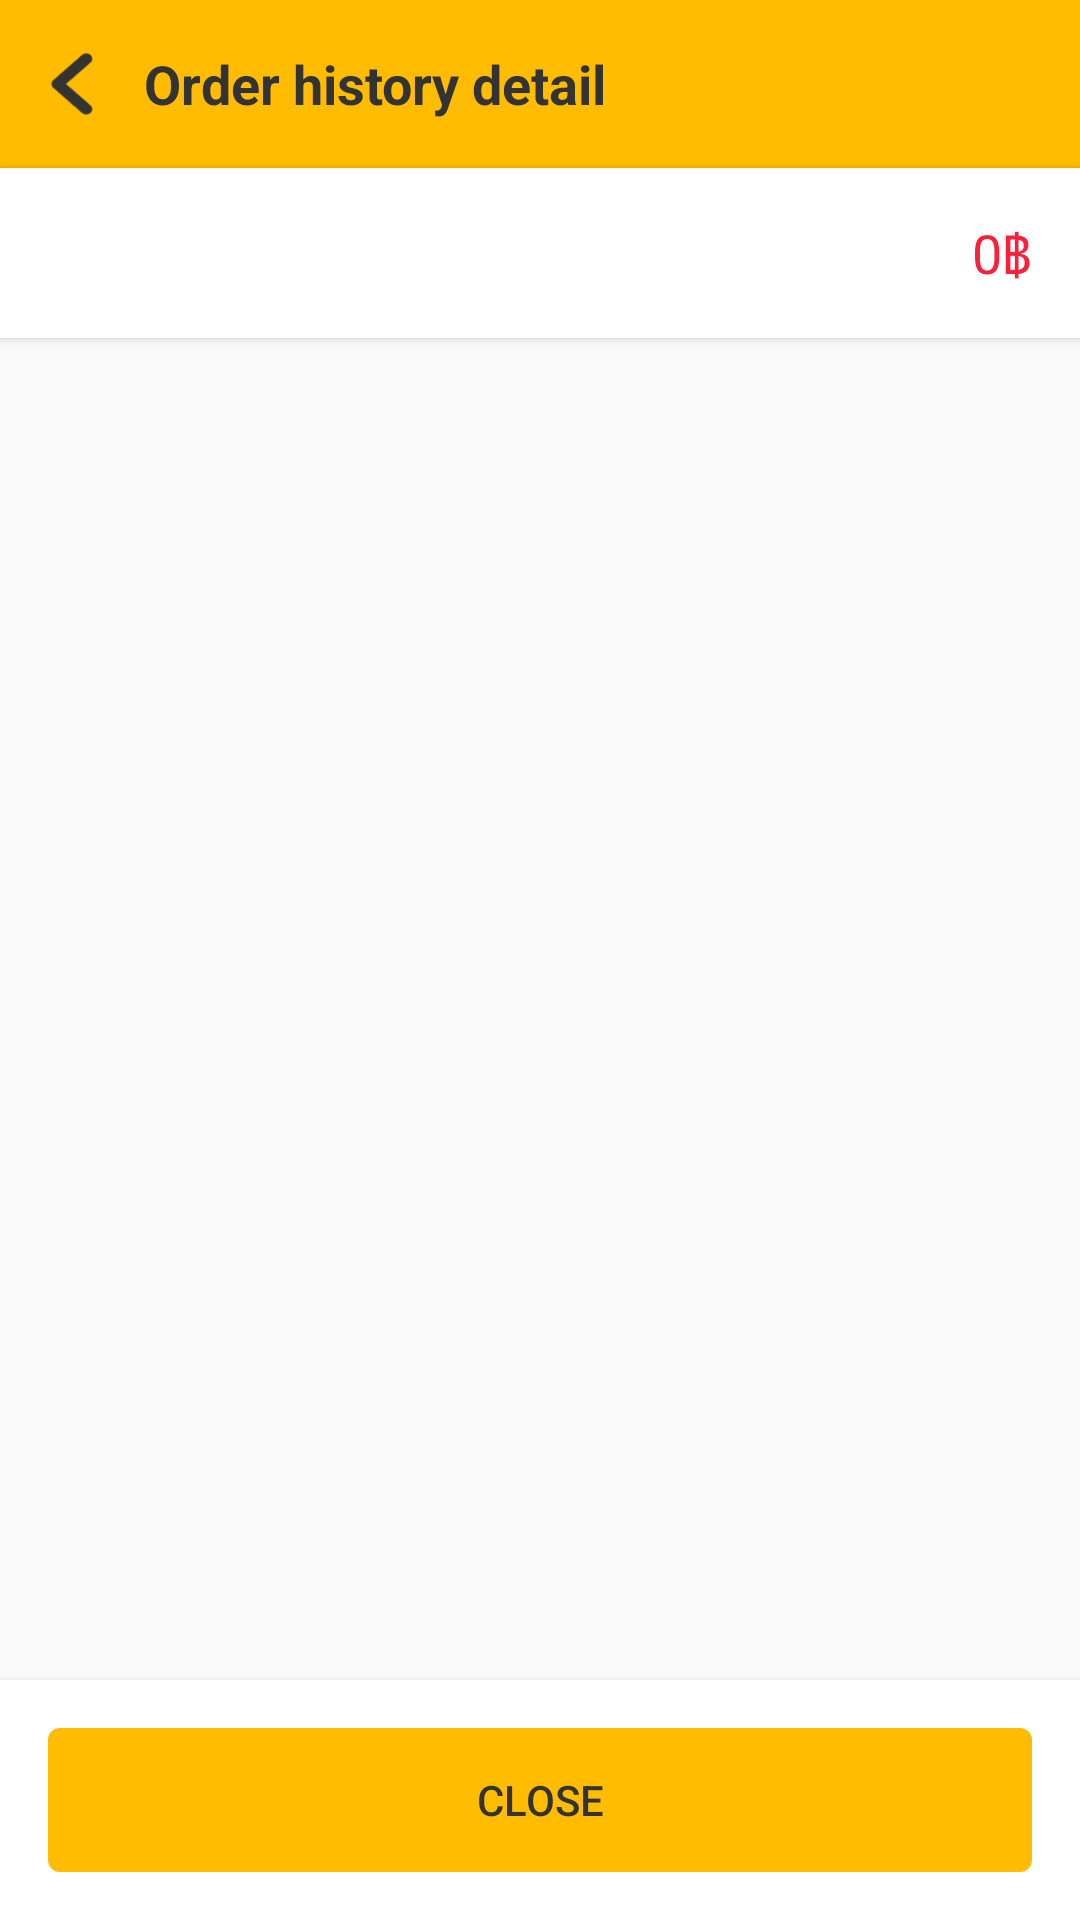

Write the Android layout XML for this screen, with the resource values it uses.
<!-- AndroidManifest.xml: application theme AppTheme.NoActionBar -->
<!-- res/layout/activity_order_detail.xml -->
<?xml version="1.0" encoding="utf-8"?>
<LinearLayout
    xmlns:android="http://schemas.android.com/apk/res/android"
    xmlns:app="http://schemas.android.com/apk/res-auto"
    xmlns:tools="http://schemas.android.com/tools"
    android:layout_width="match_parent"
    android:layout_height="match_parent"
    android:orientation="vertical"
    tools:context="th.co.thekhaeng.nextzy.fighting.nongbeer.ui.orderdetail.OrderDetailActivity">

    <android.support.v7.widget.Toolbar
        android:id="@+id/toolbar"
        style="@style/BeerToolbar"
        android:layout_width="match_parent"
        android:layout_height="?attr/actionBarSize"
        android:background="?attr/colorPrimary">

        <LinearLayout
            android:layout_width="match_parent"
            android:layout_height="match_parent"
            android:gravity="center_vertical"
            android:orientation="horizontal">

            <ImageView
                android:id="@+id/toolbar_back"
                android:layout_width="@dimen/default_icon_size_extra_large"
                android:layout_height="@dimen/default_icon_size_extra_large"
                android:clickable="true"
                android:padding="12dp"
                android:src="@drawable/ic_back_selector"/>

            <TextView
                android:id="@+id/toolbar_tv_title"
                style="@style/BeerTextView.Black.Title"
                android:layout_width="wrap_content"
                android:layout_height="wrap_content"
                android:text="@string/order_history_detail"
                android:textStyle="bold"/>


        </LinearLayout>

    </android.support.v7.widget.Toolbar>

    <LinearLayout
        android:layout_width="match_parent"
        android:layout_height="wrap_content"
        android:background="@color/white"
        android:elevation="@dimen/elevation_card"
        android:orientation="horizontal"
        android:padding="@dimen/default_padding_margin_large">

        <TextView
            android:id="@+id/tv_date"
            style="@style/BeerTextView.Black.Title"
            android:layout_width="0dp"
            android:layout_height="wrap_content"
            android:layout_weight="1"
            tools:text="20/03/2017 at 12:23"/>

        <TextView
            android:id="@+id/tv_total_price"
            style="@style/BeerTextView.Red.Title"
            android:layout_width="wrap_content"
            android:layout_height="wrap_content"
            android:text="@string/zero_baht"/>

    </LinearLayout>

    <android.support.v7.widget.RecyclerView
        android:id="@+id/rv_order"
        android:layout_width="match_parent"
        android:layout_height="0dp"
        android:layout_weight="1">

    </android.support.v7.widget.RecyclerView>

    <LinearLayout
        android:layout_width="match_parent"
        android:layout_height="wrap_content"
        android:background="@color/white"
        android:elevation="@dimen/elevation_sliding"
        android:orientation="horizontal"
        android:padding="@dimen/default_padding_margin_large">

        <Button
            android:id="@+id/btn_close"
            style="@style/BeerButton.Active"
            android:layout_width="0dp"
            android:layout_height="wrap_content"
            android:layout_weight="1"
            android:text="@string/close"/>
    </LinearLayout>

</LinearLayout>
<!-- resources referenced by this layout -->
<resources>
  <color name="white">#FFFFFF</color>
  <dimen name="default_icon_size_extra_large">48dp</dimen>
  <dimen name="default_padding_margin_large">16dp</dimen>
  <dimen name="elevation_card">2dp</dimen>
  <dimen name="elevation_sliding">4dp</dimen>
  <!-- drawable ic_back_selector (drawable) -->
  <?xml version="1.0" encoding="utf-8"?>
  <selector xmlns:android="http://schemas.android.com/apk/res/android">
  
      <item android:drawable="@drawable/ic_back_press_24dp" android:state_pressed="true" />
  
      <item android:drawable="@drawable/ic_back_normal_24dp" />
  
  </selector>
  <string name="close">Close</string>
  <string name="order_history_detail">Order history detail</string>
  <string name="zero_baht">0฿</string>
  <style name="BeerButton.Active">
          <item name="android:background">@drawable/btn_active_selector</item>
          <item name="android:textColor">@color/black</item>
      </style>
  <style name="BeerTextView.Black.Title">
          <item name="android:textSize">@dimen/text_title</item>
      </style>
  <style name="BeerTextView.Red.Title">
          <item name="android:textSize">@dimen/text_title</item>
      </style>
  <style name="BeerToolbar">
          <item name="contentInsetLeft">0dp</item>
          <item name="contentInsetStart">0dp</item>
          <item name="contentInsetRight">0dp</item>
          <item name="contentInsetEnd">0dp</item>
      </style>
  <style name="AppTheme.NoActionBar">
          <item name="windowActionBar">false</item>
          <item name="windowNoTitle">true</item>
      </style>
  <!-- drawable ic_back_press_24dp: png bitmap (drawable-hdpi, 947 bytes) -->
  <!-- drawable ic_back_normal_24dp: png bitmap (drawable-hdpi, 838 bytes) -->
  <!-- drawable btn_active_selector (drawable) -->
  <?xml version="1.0" encoding="utf-8"?>
  <selector xmlns:android="http://schemas.android.com/apk/res/android">
  
      <item android:drawable="@drawable/btn_active_pressed" android:state_pressed="true" />
  
      <item android:drawable="@drawable/btn_active_normal" />
  
  </selector>
  <color name="black">#333333</color>
  <dimen name="text_title">18sp</dimen>
  <!-- drawable btn_active_pressed (drawable) -->
  <?xml version="1.0" encoding="utf-8"?>
  <shape xmlns:android="http://schemas.android.com/apk/res/android"
         android:shape="rectangle">
  
      <corners android:radius="@dimen/default_corner"/>
  
      <solid android:color="@color/primary_dark"/>
  </shape>
  <!-- drawable btn_active_normal (drawable) -->
  <?xml version="1.0" encoding="utf-8"?>
  <shape xmlns:android="http://schemas.android.com/apk/res/android"
         android:shape="rectangle">
  
      <corners android:radius="@dimen/default_corner"/>
  
      <solid android:color="@color/primary"/>
  </shape>
  <dimen name="default_corner">4dp</dimen>
  <color name="primary_dark">#F7931E</color>
  <color name="primary">#FFBC00</color>
</resources>
